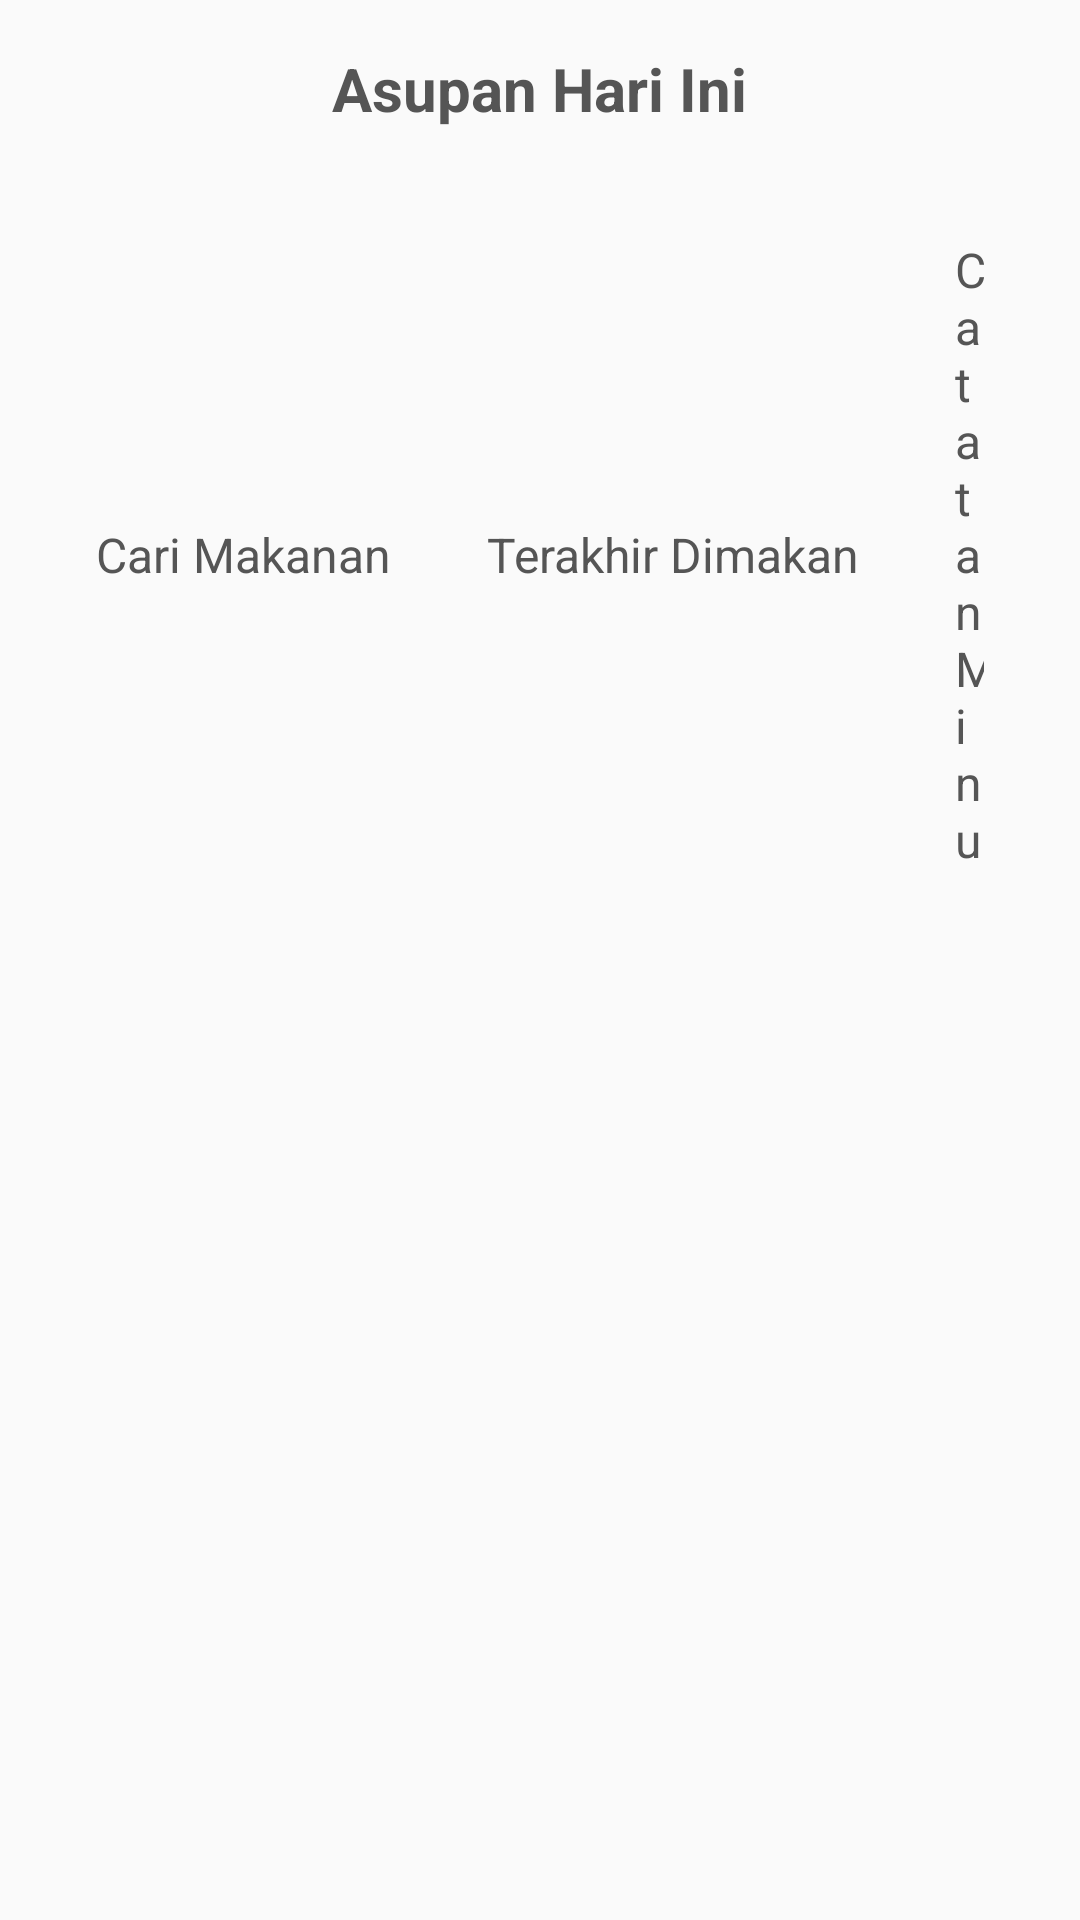

This screen was rendered from an Android layout file. Write that file and the resources it references.
<!-- AndroidManifest.xml: application theme Theme.Adek -->
<!-- res/layout/fragment_terakhir_dimakan.xml -->
<?xml version="1.0" encoding="utf-8"?>
<LinearLayout xmlns:android="http://schemas.android.com/apk/res/android"
    xmlns:tools="http://schemas.android.com/tools"
    android:layout_width="match_parent"
    android:layout_height="match_parent"
    android:orientation="vertical"
    android:padding="16dp"
    android:fillViewport="true"
    tools:context=".Fragment.AsupanFragment">

    
    <TextView
        android:id="@+id/text_title"
        android:layout_width="wrap_content"
        android:layout_height="wrap_content"
        android:text="Asupan Hari Ini"
        android:textSize="20sp"
        android:textStyle="bold"
        android:textColor="#555"
        android:layout_gravity="center"
        android:layout_marginBottom="20dp"/>

    

    
    <LinearLayout
        android:id="@+id/linear_layout_tabs"
        android:layout_width="match_parent"
        android:layout_height="wrap_content"
        android:orientation="horizontal"
        android:gravity="center">

        
        <TextView
            android:id="@+id/tab_cari_makanan"
            android:layout_width="wrap_content"
            android:layout_height="wrap_content"
            android:padding="16dp"
            android:text="Cari Makanan"
            android:textColor="#555"
            android:textSize="16sp"
            android:background="?attr/selectableItemBackground"
            android:clickable="true"/>

        
        <TextView
            android:id="@+id/tab_terakhir_dimakan"
            android:layout_width="wrap_content"
            android:layout_height="wrap_content"
            android:padding="16dp"
            android:text="Terakhir Dimakan"
            android:textColor="#555"
            android:textSize="16sp"
            android:background="?attr/selectableItemBackground"
            android:clickable="true"/>

        
        <TextView
            android:id="@+id/tab_catatan_minum"
            android:layout_width="wrap_content"
            android:layout_height="wrap_content"
            android:padding="16dp"
            android:text="Catatan Minum"
            android:textColor="#555"
            android:textSize="16sp"
            android:background="?attr/selectableItemBackground"
            android:clickable="true"/>
    </LinearLayout>


    <ProgressBar
        android:id="@+id/progressBar"
        android:layout_width="wrap_content"
        android:layout_height="wrap_content"
        android:layout_gravity="center"
        android:visibility="gone" />

    <androidx.recyclerview.widget.RecyclerView
        android:id="@+id/recycler_view_food_history"
        android:layout_width="match_parent"
        android:layout_height="0dp"
        android:layout_weight="1"
        android:padding="8dp"
        android:clipToPadding="false" />

</LinearLayout>
<!-- resources referenced by this layout -->
<resources>
  <style name="Theme.Adek" parent="Base.Theme.Adek" />
  <style name="Base.Theme.Adek" parent="Theme.AppCompat.Light.NoActionBar">
          
          
      </style>
</resources>
